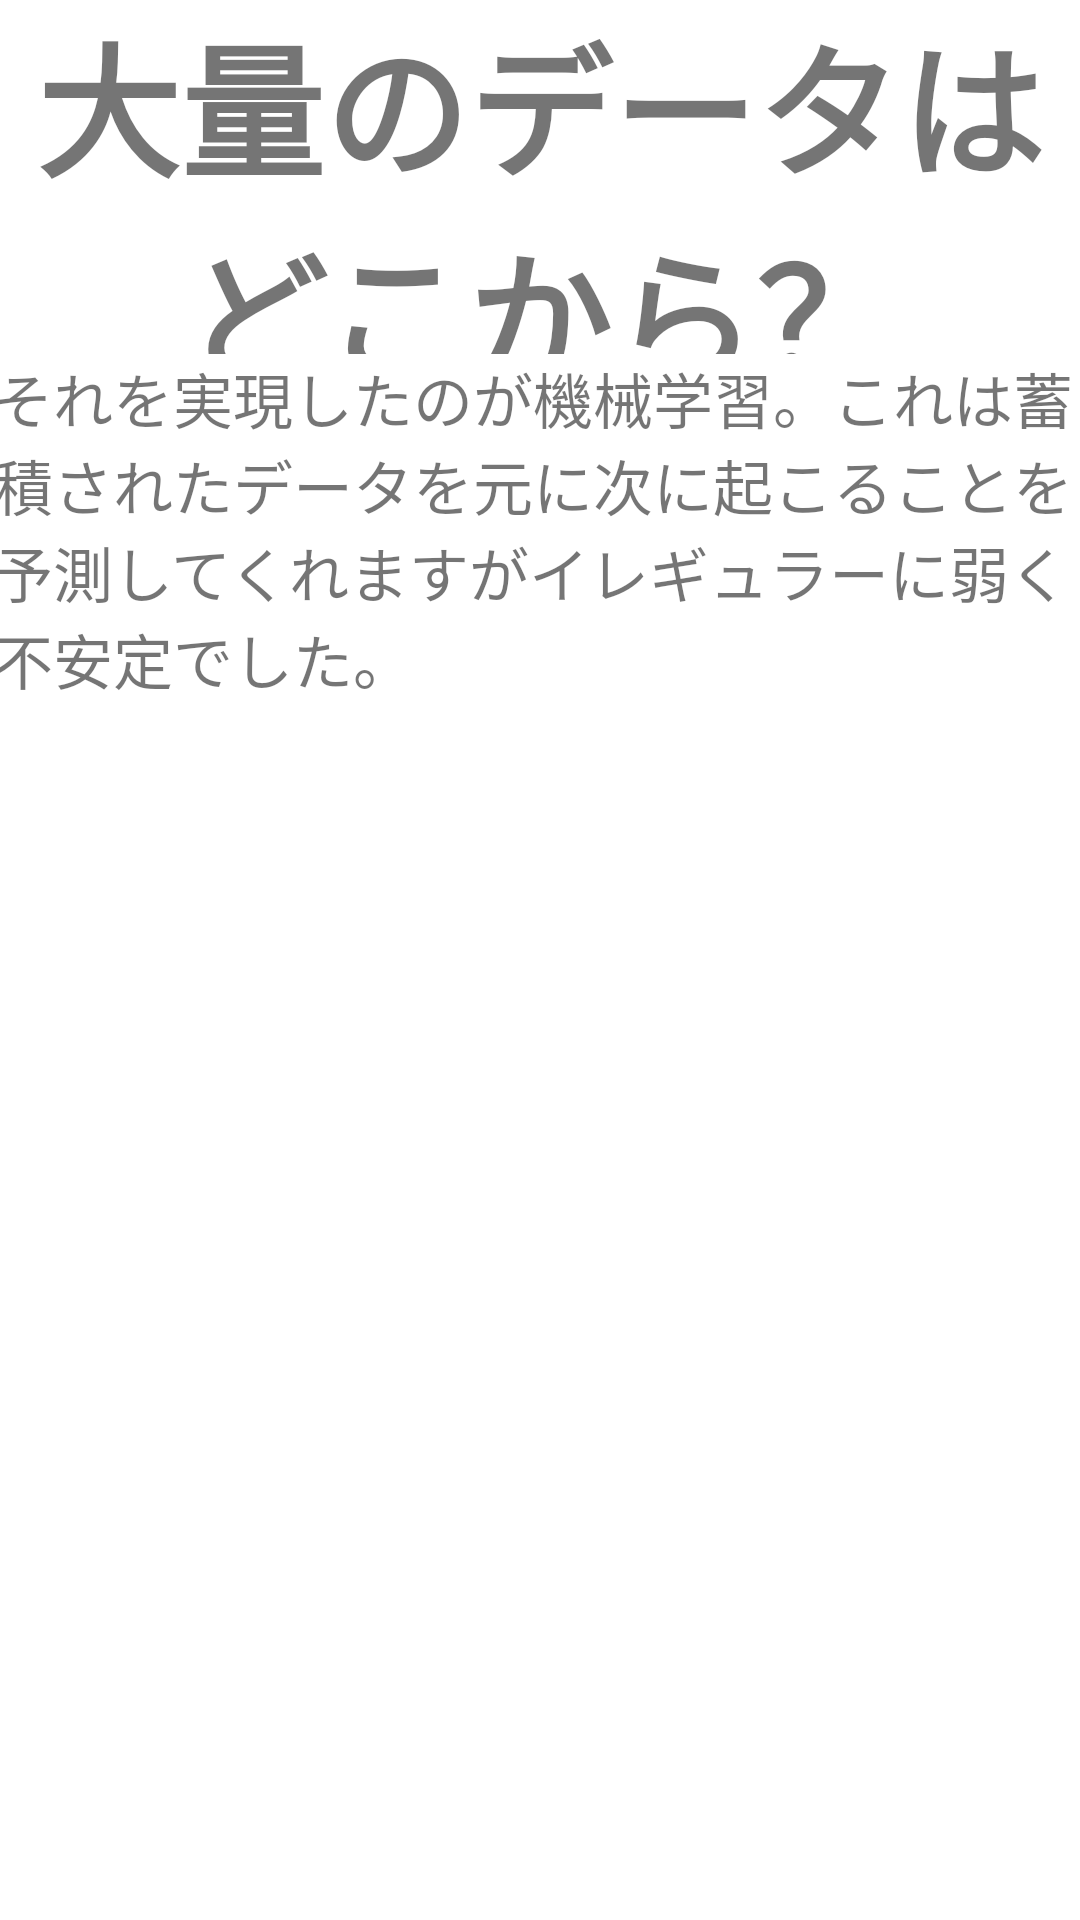

Layout XML and referenced resources for this Android screen:
<!-- AndroidManifest.xml: application theme Theme.AIEduDemo -->
<!-- res/layout/fragment_c1p2.xml -->
<?xml version="1.0" encoding="utf-8"?>
<FrameLayout xmlns:android="http://schemas.android.com/apk/res/android"
    xmlns:app="http://schemas.android.com/apk/res-auto"
    xmlns:tools="http://schemas.android.com/tools"
    android:layout_width="match_parent"
    android:layout_height="match_parent"
    tools:context=".fragments.Course1.c1p2">

    

    <LinearLayout
        android:layout_width="match_parent"
        android:layout_height="match_parent"
        android:orientation="vertical">

        <TextView
            android:id="@+id/textView4"
            android:layout_width="match_parent"
            android:layout_height="250dp"
            android:layout_weight="0.15"
            android:gravity="center"
            android:text="@string/c1p2title"
            android:textSize="48sp"
            android:textStyle="bold" />

        <TextView
            android:id="@+id/textView3"
            android:layout_width="365dp"
            android:layout_height="522dp"
            android:layout_gravity="center"
            android:text="@string/c1p2"
            android:textSize="20sp" />

    </LinearLayout>

</FrameLayout>
<!-- resources referenced by this layout -->
<resources>
  <string name="c1p2">
          それを実現したのが機械学習。これは蓄積されたデータを元に次に起こることを予測してくれますがイレギュラーに弱く不安定でした。
      </string>
  <string name="c1p2title">大量のデータは\nどこから？</string>
  <style name="Theme.AIEduDemo" parent="Theme.MaterialComponents.DayNight.DarkActionBar">
          
          <item name="colorPrimary">#32cd32</item>
          <item name="colorPrimaryVariant">#32cd32</item>
          <item name="colorOnPrimary">@color/white</item>
          
          <item name="colorSecondary">@color/teal_200</item>
          <item name="colorSecondaryVariant">@color/teal_700</item>
          <item name="colorOnSecondary">@color/black</item>
          
          <item name="android:statusBarColor" tools:targetApi="l">?attr/colorPrimaryVariant</item>
          
  
          <item name="windowNoTitle">true</item>
          <item name="windowActionBar">true</item>
          <item name="android:windowContentOverlay">@null</item>
      </style>
  <color name="white">#FFFFFFFF</color>
  <color name="teal_200">#FF03DAC5</color>
  <color name="teal_700">#FF018786</color>
  <color name="black">#FF000000</color>
</resources>
